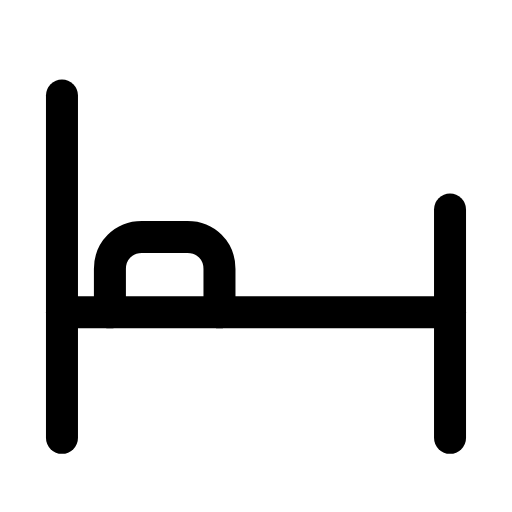
t = 0.00 s
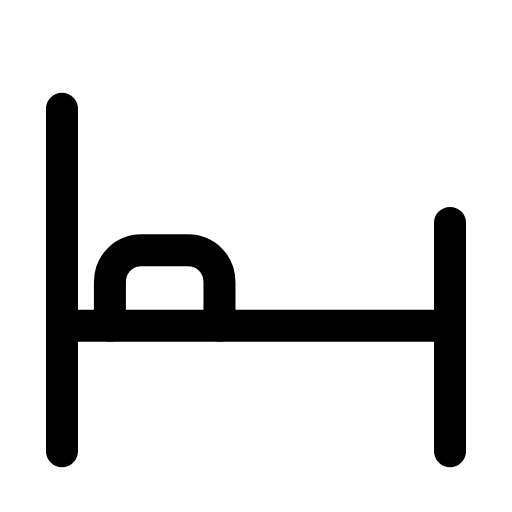
t = 0.28 s
t = 0.63 s: frame unchanged from t = 0.00 s, image omitted
t = 0.88 s: frame unchanged from t = 0.00 s, image omitted
t = 1.20 s: frame unchanged from t = 0.00 s, image omitted
t = 1.49 s: frame unchanged from t = 0.00 s, image omitted

The animated SVG that drew these frames (rendered in a browser with its animation timeline set to each time). Animation: 1 SMIL element (animateTransform=1); one cycle of 1.80 s, repeats indefinitely.

<svg xmlns="http://www.w3.org/2000/svg" width="24" height="24" viewBox="0 0 24 24" fill="none"><g transform="translate(-0.84 -0.875) scale(1.07)"><g><animateTransform attributeName="transform" type="translate" values="0 0;0 0;0 0.6;0 0;0 0;0 0;0 0;0 0.6;0 0;0 0;0 0" keyTimes="0;0.1125;0.2025;0.315;0.45;0.6;0.69;0.765;0.825;0.9;1" dur="1.8s" repeatCount="indefinite" calcMode="spline" keySplines="0.16 1 0.3 1;0.16 1 0.3 1;0.16 1 0.3 1;0.16 1 0.3 1;0.16 1 0.3 1;0.16 1 0.3 1;0.16 1 0.3 1;0.16 1 0.3 1;0.16 1 0.3 1;0.16 1 0.3 1"/><path stroke="currentColor" stroke-width="1.402" stroke-linecap="round" stroke-linejoin="round" fill="none" d="M3.5 5L3.5 20"></path><path stroke="currentColor" stroke-width="1.402" stroke-linecap="round" stroke-linejoin="round" fill="none" d="M3.5 14.5L20.5 14.5"></path><path stroke="currentColor" stroke-width="1.402" stroke-linecap="round" stroke-linejoin="round" fill="none" d="M20.5 10L20.5 20"></path><path stroke="currentColor" stroke-width="1.402" stroke-linecap="round" stroke-linejoin="round" fill="none" d="M5.6 14.5L5.6 12.6C5.6 11.8 6.2 11.2 7 11.2L9 11.2C9.8 11.2 10.4 11.8 10.4 12.6L10.4 14.5"></path></g></g></svg>
